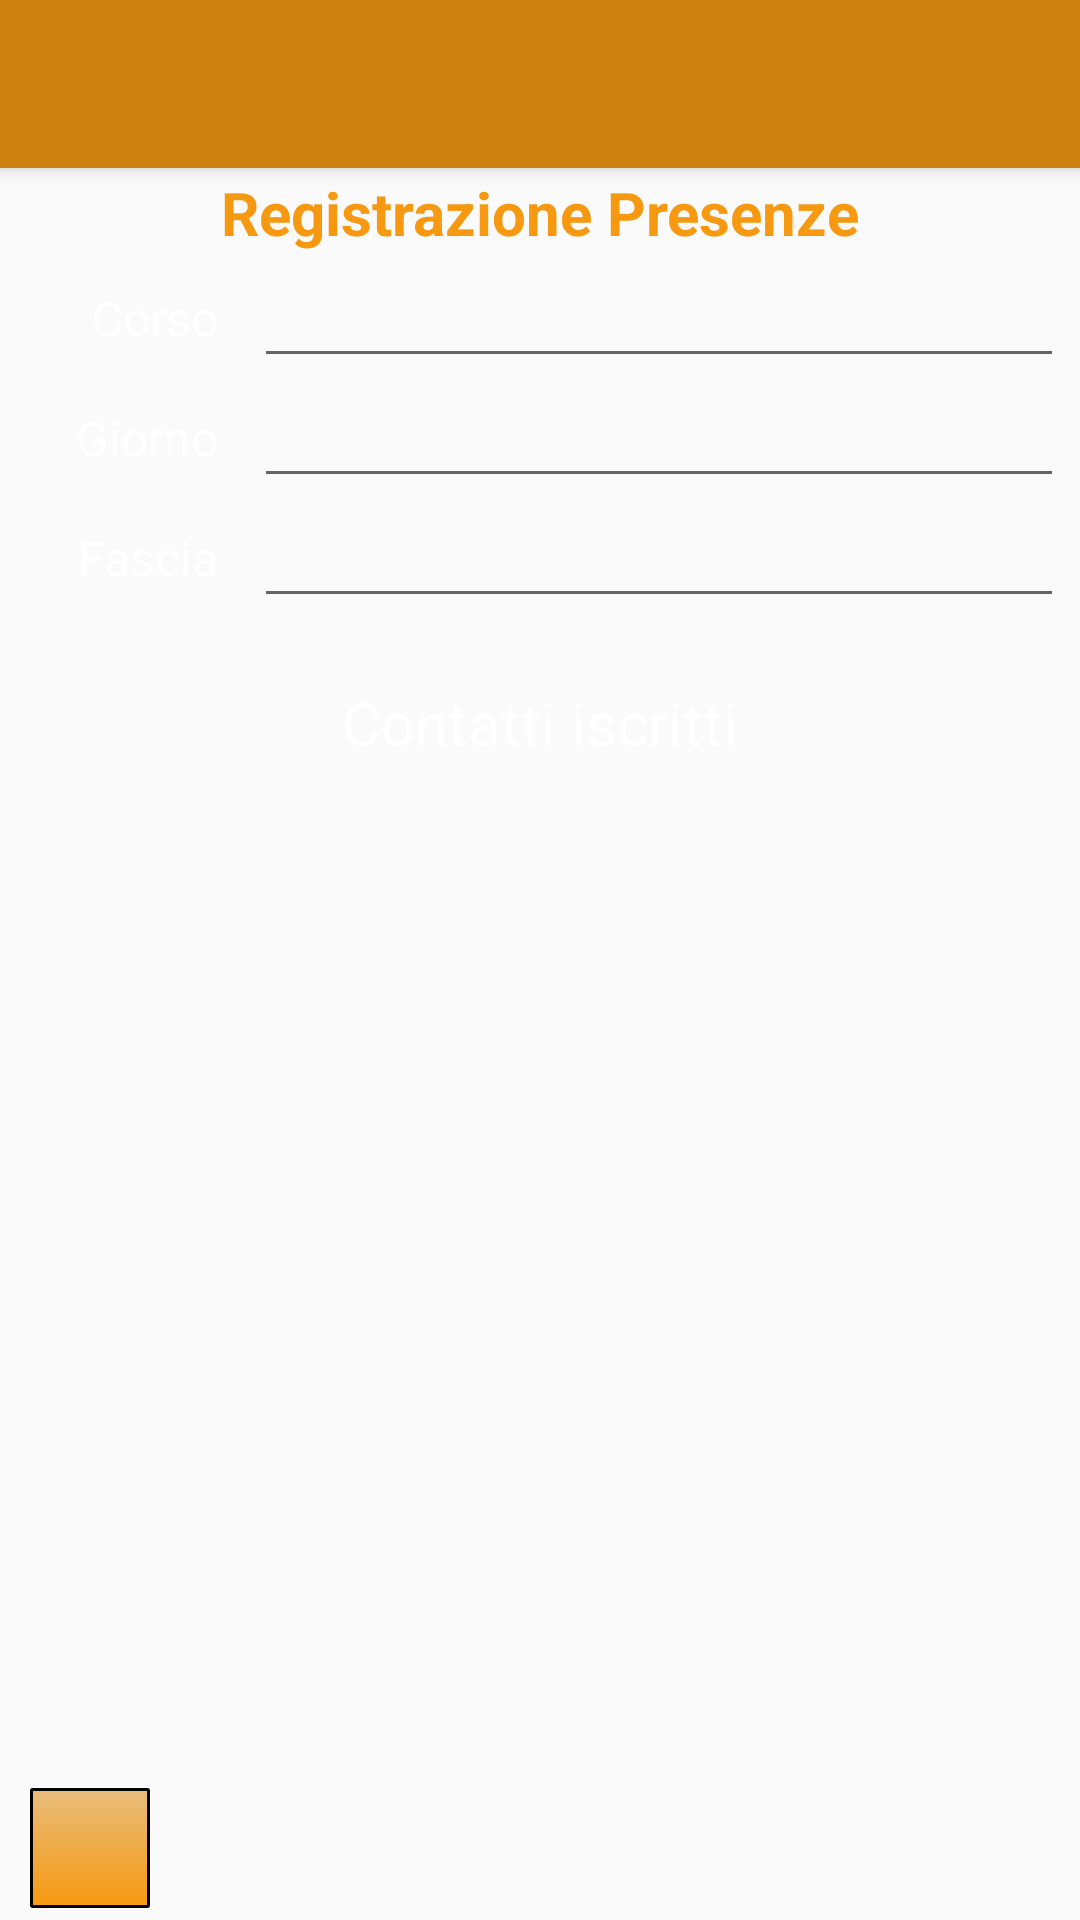

This screen was rendered from an Android layout file. Write that file and the resources it references.
<!-- AndroidManifest.xml: application theme Theme.AppCompat.Light.NoActionBar -->
<!-- res/layout/activity_registra_presenze.xml -->
<?xml version="1.0" encoding="utf-8"?>
<androidx.constraintlayout.widget.ConstraintLayout
    xmlns:android="http://schemas.android.com/apk/res/android"
    xmlns:app="http://schemas.android.com/apk/res-auto"
    xmlns:tools="http://schemas.android.com/tools"
    android:layout_width="match_parent"
    android:layout_height="match_parent"
    android:theme="@style/Theme.AgendaCorsi">

    

    <TextView
        android:id="@+id/lScheda"
        android:layout_width="match_parent"
        android:layout_height="30dp"
        android:gravity="center_horizontal|center_vertical"
        android:text="Registrazione Presenze"
        android:textColor="#F69910"
        android:textSize="20sp"
        android:textStyle="bold"
        app:layout_constraintEnd_toEndOf="parent"
        app:layout_constraintHorizontal_bias="1.0"
        app:layout_constraintStart_toStartOf="parent"
        app:layout_constraintTop_toBottomOf="@+id/my_toolbar" />

    <TextView
        android:id="@+id/lGiornoSettimana"
        android:layout_width="0dp"
        android:layout_height="40dp"
        android:layout_marginStart="8dp"
        android:gravity="center|end"
        android:text="Giorno"
        android:textSize="16sp"
        app:layout_constraintStart_toStartOf="parent"
        app:layout_constraintTop_toBottomOf="@+id/lDescrizioneCorso"
        app:layout_constraintWidth_percent="0.18" />

    <TextView
        android:id="@+id/lFascia"
        android:layout_width="0dp"
        android:layout_height="40dp"
        android:layout_marginStart="8dp"
        android:gravity="center|end"
        android:text="Fascia"
        android:textSize="16sp"
        app:layout_constraintStart_toStartOf="parent"
        app:layout_constraintTop_toBottomOf="@+id/lGiornoSettimana"
        app:layout_constraintWidth_percent="0.18" />

    <EditText
        android:id="@+id/editGiornoSettimana"
        android:layout_width="0dp"
        android:layout_height="40dp"
        android:layout_marginStart="12dp"
        android:clickable="false"
        android:cursorVisible="false"
        android:focusable="false"
        android:focusableInTouchMode="false"
        android:gravity="center_vertical"
        android:importantForAutofill="no"
        android:inputType="text"
        android:maxLength="30"
        android:textSize="16sp"
        android:theme="@style/EditTextTheme"
        app:layout_constraintStart_toEndOf="@+id/lGiornoSettimana"
        app:layout_constraintTop_toBottomOf="@+id/editDescrizione"
        app:layout_constraintWidth_percent="0.75" />

    <EditText
        android:id="@+id/editFascia"
        android:layout_width="0dp"
        android:layout_height="40dp"
        android:layout_marginStart="12dp"
        android:clickable="false"
        android:cursorVisible="false"
        android:focusable="false"
        android:focusableInTouchMode="false"
        android:gravity="center_vertical"
        android:importantForAutofill="no"
        android:inputType="text"
        android:maxLength="30"
        android:textSize="16sp"
        android:theme="@style/EditTextTheme"
        app:layout_constraintStart_toEndOf="@+id/lFascia"
        app:layout_constraintTop_toBottomOf="@+id/editGiornoSettimana"
        app:layout_constraintWidth_percent="0.75" />

    <androidx.appcompat.widget.Toolbar
        android:id="@+id/my_toolbar"
        android:layout_width="match_parent"
        android:layout_height="?attr/actionBarSize"
        android:background="?attr/colorPrimary"
        android:elevation="4dp"
        android:theme="@style/ThemeOverlay.AppCompat.ActionBar"
        app:layout_constraintEnd_toEndOf="parent"
        app:layout_constraintHorizontal_bias="1.0"
        app:layout_constraintStart_toStartOf="parent"
        app:layout_constraintTop_toTopOf="parent"
        app:popupTheme="@style/ThemeOverlay.AppCompat.Light"
        tools:ignore="MissingConstraints" />

    <EditText
        android:id="@+id/editDescrizione"
        android:layout_width="0dp"
        android:layout_height="40dp"
        android:layout_marginStart="12dp"
        android:clickable="false"
        android:cursorVisible="false"
        android:focusable="false"
        android:focusableInTouchMode="false"
        android:gravity="center_vertical"
        android:importantForAutofill="no"
        android:inputType="text"
        android:maxLength="30"
        android:textSize="16sp"
        android:theme="@style/EditTextTheme"
        app:layout_constraintStart_toEndOf="@+id/lDescrizioneCorso"
        app:layout_constraintTop_toBottomOf="@+id/lScheda"
        app:layout_constraintWidth_percent="0.75" />

    <TextView
        android:id="@+id/lDescrizioneCorso"
        android:layout_width="0dp"
        android:layout_height="40dp"
        android:layout_marginStart="8dp"
        android:gravity="center|end"
        android:text="Corso"
        android:textSize="16sp"
        app:layout_constraintStart_toStartOf="parent"
        app:layout_constraintTop_toBottomOf="@+id/lScheda"
        app:layout_constraintWidth_percent="0.18" />

    

    <TextView
        android:id="@+id/textView"
        android:layout_width="match_parent"
        android:layout_height="30dp"
        android:layout_marginTop="20dp"
        android:gravity="center_horizontal|center_vertical"
        android:text="Contatti iscritti"
        android:textSize="20sp"
        app:layout_constraintEnd_toEndOf="parent"
        app:layout_constraintHorizontal_bias="1.0"
        app:layout_constraintStart_toStartOf="parent"
        app:layout_constraintTop_toBottomOf="@+id/editFascia" />

    <ScrollView
        android:id="@+id/headerTab"
        android:layout_width="match_parent"
        android:layout_height="30dp"
        android:layout_marginStart="10dp"
        android:layout_marginEnd="10dp"
        app:layout_constraintEnd_toEndOf="parent"
        app:layout_constraintStart_toStartOf="parent"
        app:layout_constraintTop_toBottomOf="@+id/textView">

        <TableLayout
            android:id="@+id/headerTabellaContattiIscrivibili"
            android:layout_width="fill_parent"
            android:layout_height="wrap_content"
            android:stretchColumns="0,1"></TableLayout>
    </ScrollView>

    <ScrollView
        android:id="@+id/dashboard"
        android:layout_width="match_parent"
        android:layout_height="0dp"
        android:layout_marginStart="10dp"
        android:layout_marginEnd="10dp"
        android:layout_marginBottom="4dp"
        app:layout_constraintBottom_toTopOf="@+id/bExit"
        app:layout_constraintEnd_toEndOf="parent"
        app:layout_constraintStart_toStartOf="parent"
        app:layout_constraintTop_toBottomOf="@+id/headerTab">

        <TableLayout
            android:id="@+id/tabellaContattiIscritti"
            android:layout_width="match_parent"
            android:layout_height="wrap_content"
            android:scrollbars="vertical"
            android:stretchColumns="0,1"></TableLayout>
    </ScrollView>

    

    <ImageButton
        android:id="@+id/bExit"
        android:layout_width="40dp"
        android:layout_height="40dp"
        android:layout_marginStart="10dp"
        android:layout_marginBottom="4dp"
        android:background="@drawable/mybutton"
        app:layout_constraintBottom_toBottomOf="parent"
        app:layout_constraintStart_toStartOf="parent"
        app:srcCompat="@drawable/baseline_west_24" />

</androidx.constraintlayout.widget.ConstraintLayout>
<!-- resources referenced by this layout -->
<resources>
  <!-- drawable mybutton (drawable) -->
  <?xml version="1.0" encoding="utf-8"?>
  <selector xmlns:android="http://schemas.android.com/apk/res/android" >
      <item android:state_pressed="true">
          <shape android:shape="rectangle">
              <corners android:radius="1px" />
              <stroke android:width="1dip" android:color="@color/black" />
              <gradient android:angle="-90" android:startColor="#345953" android:endColor="#689a92"  />
          </shape>
      </item>
      <item android:state_focused="true">
          <shape android:shape="rectangle">
              <corners android:radius="3dip" />
              <stroke android:width="1dip" android:color="#5e7974" />
              <solid android:color="#58857e"/>
          </shape>
      </item>
      <item>
          <shape android:shape="rectangle">
              <corners android:radius="1px" />
              <stroke android:width="1dip" android:color="@color/black" />
              <gradient android:angle="-90" android:startColor="@color/orange_light" android:endColor="@color/orange_full" />
          </shape>
      </item>
  </selector>
  <style name="Theme.AgendaCorsi" parent="Theme.MaterialComponents.DayNight.DarkActionBar">
          
          <item name="colorPrimary">#CE8212</item>
          <item name="colorPrimaryVariant">@color/purple_700</item>
          <item name="colorOnPrimary">@color/black</item>
          <item name="android:windowBackground">@android:color/black</item>
          <item name="android:textColor">@color/white</item>
          <item name="android:editTextColor">#4CAF50</item>
          <item name="android:itemBackground">@color/overflow_background</item>
          
          <item name="colorSecondary">@color/teal_200</item>
          <item name="colorSecondaryVariant">@color/teal_700</item>
          <item name="colorOnSecondary">@color/black</item>
          
          <item name="android:statusBarColor">?attr/colorPrimaryVariant</item>
          
      </style>
  <color name="black">#FF000000</color>
  <color name="orange_light">#E9BD7C</color>
  <color name="orange_full">#F69910</color>
  <color name="purple_700">#FF3700B3</color>
  <color name="white">#FFFFFFFF</color>
  <color name="overflow_background">#5A3602</color>
  <color name="teal_200">#FF03DAC5</color>
  <color name="teal_700">#FF018786</color>
</resources>
